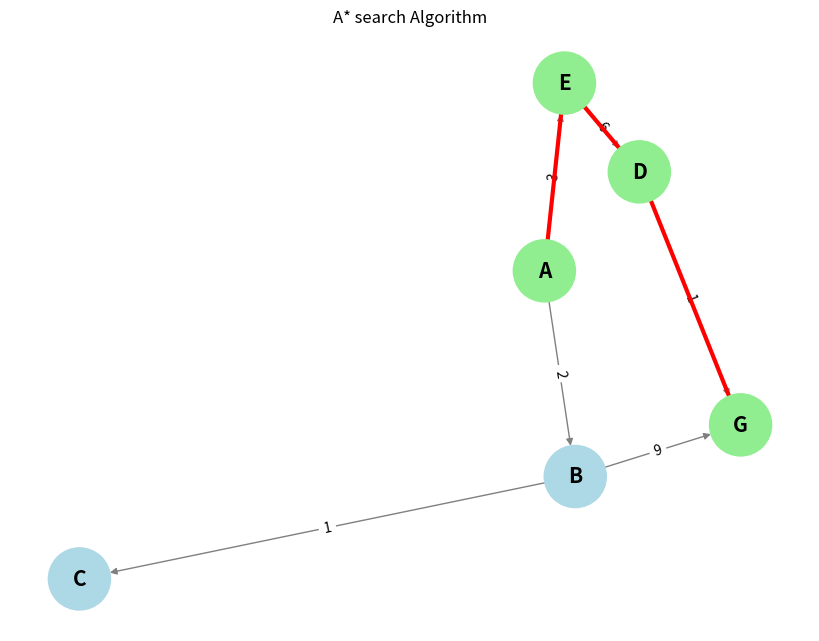

Reproduce this figure in Python.
import matplotlib.pyplot as plt
import networkx as nx
import heapq

def astar(graph, heuristic, start, goal):
    heap = [(heuristic[start], 0, start, [start])]
    visited = set()

    while heap:
        f, g, node, path = heapq.heappop(heap)
        if node in visited:
            continue 
        visited.add(node)
        
        if node == goal:
            print("Path: ", path)
            print("Cost: ", g)
            return path
        
        for neighbor, weight in graph.get(node, []):
            if neighbor not in visited:
                new_g = g + weight
                new_f = new_g + heuristic.get(neighbor,0)
                heapq.heappush(heap, (new_f, new_g, neighbor, path + [neighbor]))
    
    print("No solution found.")
    return None

def draw_graph(graph, path = None):

    G = nx.DiGraph()

    for node, neighbours in graph.items():
        for neighbour, weight in neighbours:
            G.add_edge(node, neighbour, weight = weight)

    pos = nx.spring_layout(G, seed=42)

    path_edges = list(zip(path, path[1:])) if path else []
    node_colors = ['lightgreen' if n in path else 'lightblue' for n in G.nodes()]

    plt.figure(figsize=(8,6))

    nx.draw(G, pos, with_labels=True, node_color= node_colors, node_size=2000, font_size= 15, font_weight="bold", edge_color="gray")
    nx.draw_networkx_edge_labels(G, pos, edge_labels={(u,v):d['weight'] for u, v, d in G.edges(data = True)})

    if path_edges:
        nx.draw_networkx_edges(G, pos, edgelist= path_edges, edge_color='red', width=3)
    
    plt.title("A* search Algorithm")
    plt.show()

graph = {
    'A': [('B', 2), ('E', 3)],
    'B': [('C', 1), ('G', 9)],
    'C': [],
    'E':[('D', 6)],
    'D': [('G', 1)],
    'G':[]
}

heuristic = {
    'A' : 11,
    'B':6,
    'C': 99,
    'D': 1,
    'E': 7,
    'G': 0
    }

path = astar(graph, heuristic, 'A', 'G')
draw_graph(graph, path)
